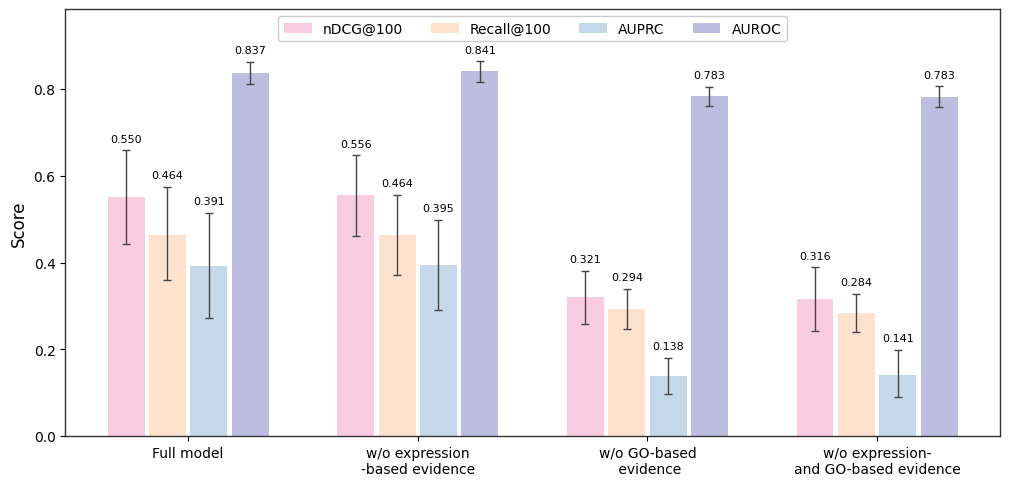

Write the Python code that produced this figure.
# -*- coding: utf-8 -*-
"""Plot manuscript Fig3."""

import numpy as np
import matplotlib.pyplot as plt
from matplotlib import rcParams

rcParams["font.family"] = "DejaVu Sans"
rcParams["mathtext.fontset"] = "dejavusans"
rcParams["axes.unicode_minus"] = False
rcParams["pdf.fonttype"] = 42
rcParams["ps.fonttype"] = 42
rcParams["svg.fonttype"] = "none"

metrics = ["nDCG@100", "Recall@100", "AUPRC", "AUROC"]

variants = [
    "Full model",
    "w/o expression\n-based evidence",
    "w/o GO-based\n evidence",
    "w/o expression-\nand GO-based evidence",
]

data = {
    "nDCG@100": {
        "mean":    [0.550041, 0.556208, 0.321203, 0.315639],
        "ci_low":  [0.443629, 0.461276, 0.258483, 0.243233],
        "ci_high": [0.658571, 0.647433, 0.381138, 0.388832],
    },
    "Recall@100": {
        "mean":    [0.463934, 0.464119, 0.293946, 0.284200],
        "ci_low":  [0.359016, 0.372138, 0.246980, 0.239890],
        "ci_high": [0.573770, 0.556599, 0.338656, 0.327576],
    },
    "AUPRC": {
        "mean":    [0.391425, 0.394894, 0.137869, 0.141000],
        "ci_low":  [0.272119, 0.291279, 0.096003, 0.089326],
        "ci_high": [0.514880, 0.498152, 0.180753, 0.199182],
    },
    "AUROC": {
        "mean":    [0.837147, 0.840716, 0.783405, 0.782833],
        "ci_low":  [0.811758, 0.816520, 0.761642, 0.759023],
        "ci_high": [0.862305, 0.864143, 0.804802, 0.806410],
    },
}

colors = {
    "nDCG@100": "#F9CCE0",
    "Recall@100": "#FFE2CE",
    "AUPRC": "#C4D8E9",
    "AUROC": "#BEBCDF",
}


def add_value_labels(ax, xs, means, upper_err):
    """Add numeric mean labels above bars, positioned above the upper CI."""
    for xi, v, ue in zip(xs, means, upper_err):
        ax.text(
            xi,
            v + ue + 0.015,
            f"{v:.3f}",
            ha="center",
            va="bottom",
            fontsize=8,
            color="black",
            rotation=0,
        )


def style_axis(ax):
    ax.grid(False)
    ax.set_axisbelow(False)

    for s in ["top", "right", "bottom", "left"]:
        ax.spines[s].set_visible(True)
        ax.spines[s].set_linewidth(1.0)
        ax.spines[s].set_color("#333333")

    ax.tick_params(axis="both", labelsize=10)


def plot_grouped_bars(ax, variants, data, bar_width=0.16, bar_step=0.18):
    x = np.arange(len(variants))
    offsets = (np.arange(len(metrics)) - (len(metrics) - 1) / 2) * bar_step

    max_y = 0.0

    for metric, offset in zip(metrics, offsets):
        means = np.array(data[metric]["mean"], dtype=float)
        lows = np.array(data[metric]["ci_low"], dtype=float)
        highs = np.array(data[metric]["ci_high"], dtype=float)

        lower_err = means - lows
        upper_err = highs - means
        yerr = np.vstack([lower_err, upper_err])

        ax.bar(
            x + offset,
            means,
            bar_width,
            yerr=yerr,
            capsize=3,
            label=metric,
            color=colors[metric],
            edgecolor="none",
            linewidth=0,
            error_kw=dict(
                elinewidth=1.0,
                capthick=1.0,
                ecolor="#444444",
            ),
        )

        add_value_labels(ax, x + offset, means, upper_err)
        max_y = max(max_y, np.max(highs))

    ax.set_ylabel("Score", fontsize=12)
    ax.set_xticks(x)
    ax.set_xticklabels(variants, fontsize=10)
    ax.set_ylim(0, min(1.08, max_y + 0.12))

    ax.legend(
        loc="upper center",
        ncol=4,
        fontsize=10,
        frameon=True,
        framealpha=1.0,
        borderaxespad=0.5,
    )

    style_axis(ax)


fig, ax = plt.subplots(1, 1, figsize=(10.2, 5.4))

plot_grouped_bars(
    ax,
    variants,
    data,
    bar_width=0.16,
    bar_step=0.18,
)

fig.tight_layout(rect=[0, 0, 1, 0.92])

fig.savefig("Fig3.png", dpi=300, bbox_inches="tight")
fig.savefig("Fig3.pdf", bbox_inches="tight")
fig.savefig("Fig3.svg", bbox_inches="tight")

print("saved Fig3.png / pdf / svg")
